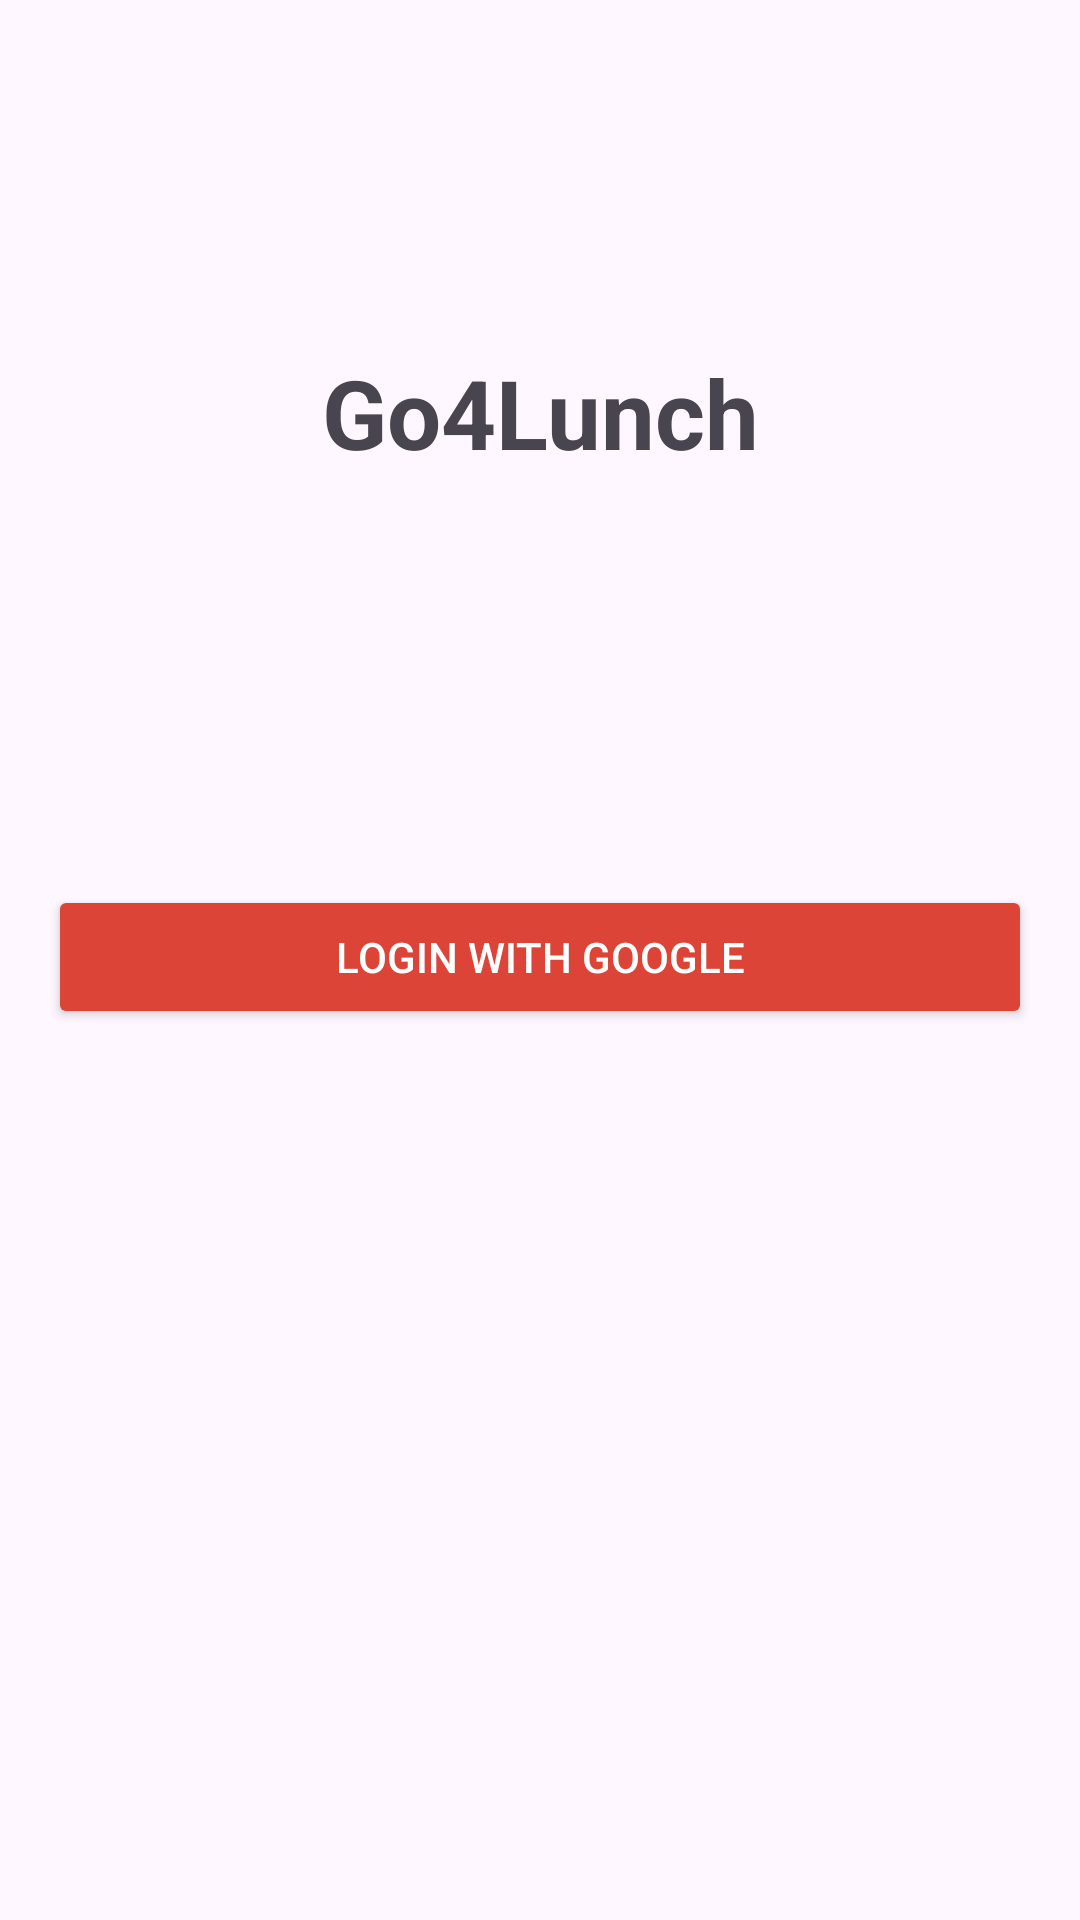

Reconstruct the res/layout file that produces this screen, plus the resources it refers to.
<!-- AndroidManifest.xml: application theme Theme.Go4Lunch -->
<!-- res/layout/activity_login.xml -->
<?xml version="1.0" encoding="utf-8"?>
<androidx.constraintlayout.widget.ConstraintLayout xmlns:android="http://schemas.android.com/apk/res/android"
    xmlns:app="http://schemas.android.com/apk/res-auto"
    xmlns:tools="http://schemas.android.com/tools"
    android:layout_width="match_parent"
    android:layout_height="match_parent"
    android:padding="16dp"
    tools:context="go4lunch.ui.view.LoginActivity">

    <TextView
        android:id="@+id/appName"
        android:layout_width="wrap_content"
        android:layout_height="wrap_content"
        android:layout_marginTop="100dp"
        android:text="@string/app_name"
        android:textSize="32sp"
        android:textStyle="bold"
        app:layout_constraintEnd_toEndOf="parent"
        app:layout_constraintStart_toStartOf="parent"
        app:layout_constraintTop_toTopOf="parent" />

    <Button
        android:id="@+id/btnGoogleLogin"
        android:layout_width="0dp"
        android:layout_height="wrap_content"
        android:layout_marginTop="136dp"
        android:backgroundTint="@color/google_red"
        android:text="@string/login_with_google"
        android:textColor="@android:color/white"
        app:icon="@drawable/ic_google"
        app:layout_constraintEnd_toEndOf="parent"
        app:layout_constraintStart_toStartOf="parent"
        app:layout_constraintTop_toBottomOf="@+id/appName" />

</androidx.constraintlayout.widget.ConstraintLayout>
<!-- resources referenced by this layout -->
<resources>
  <color name="google_red">#DB4437</color>
  <!-- drawable ic_google (drawable) -->
  <vector xmlns:android="http://schemas.android.com/apk/res/android"
      android:width="24dp"
      android:height="24dp"
      android:viewportWidth="24"
      android:viewportHeight="24">
      <path
          android:fillColor="#FFFFFF"
          android:pathData="M22.56,12.25c0,-0.78 -0.07,-1.53 -0.2,-2.25H12v4.26h5.92c-0.26,1.37 -1.04,2.53 -2.21,3.31v2.77h3.57C21.35,18.35 22.56,15.54 22.56,12.25z" />
      <path
          android:fillColor="#FFFFFF"
          android:pathData="M12,23c2.97,0 5.46,-0.98 7.28,-2.66l-3.57,-2.77c-0.99,0.66 -2.26,1.06 -3.71,1.06 -2.86,0 -5.29,-1.93 -6.16,-4.53H2.18v2.84C3.99,20.53 7.7,23 12,23z" />
      <path
          android:fillColor="#FFFFFF"
          android:pathData="M5.84,14.1c-0.22,-0.66 -0.35,-1.36 -0.35,-2.1s0.13,-1.44 0.35,-2.1V7.06H2.18C1.43,8.55 1,10.22 1,12s0.43,3.45 1.18,4.94L5.84,14.1z" />
      <path
          android:fillColor="#FFFFFF"
          android:pathData="M12,5.38c1.62,0 3.06,0.56 4.21,1.66l3.15,-3.15C17.45,2.09 14.97,1 12,1 7.7,1 3.99,3.47 2.18,7.06l3.66,2.84c0.87,-2.6 3.3,-4.52 6.16,-4.52z" />
  </vector>
  <string name="app_name">Go4Lunch</string>
  <string name="login_with_google">Login with Google</string>
  <style name="Theme.Go4Lunch" parent="Theme.MaterialComponents.DayNight.DarkActionBar">
          
          <item name="colorPrimary">@color/purple_500</item>
          <item name="colorPrimaryVariant">@color/purple_700</item>
          <item name="colorOnPrimary">@color/white</item>
          
          <item name="colorSecondary">@color/teal_200</item>
          <item name="colorSecondaryVariant">@color/teal_700</item>
          <item name="colorOnSecondary">@color/black</item>
          
          <item name="android:statusBarColor">?attr/colorPrimaryVariant</item>
          
      </style>
  <color name="purple_500">#FF6200EE</color>
  <color name="purple_700">#FF3700B3</color>
  <color name="white">#FFFFFFFF</color>
  <color name="teal_200">#FF03DAC5</color>
  <color name="teal_700">#FF018786</color>
  <color name="black">#FF000000</color>
</resources>
